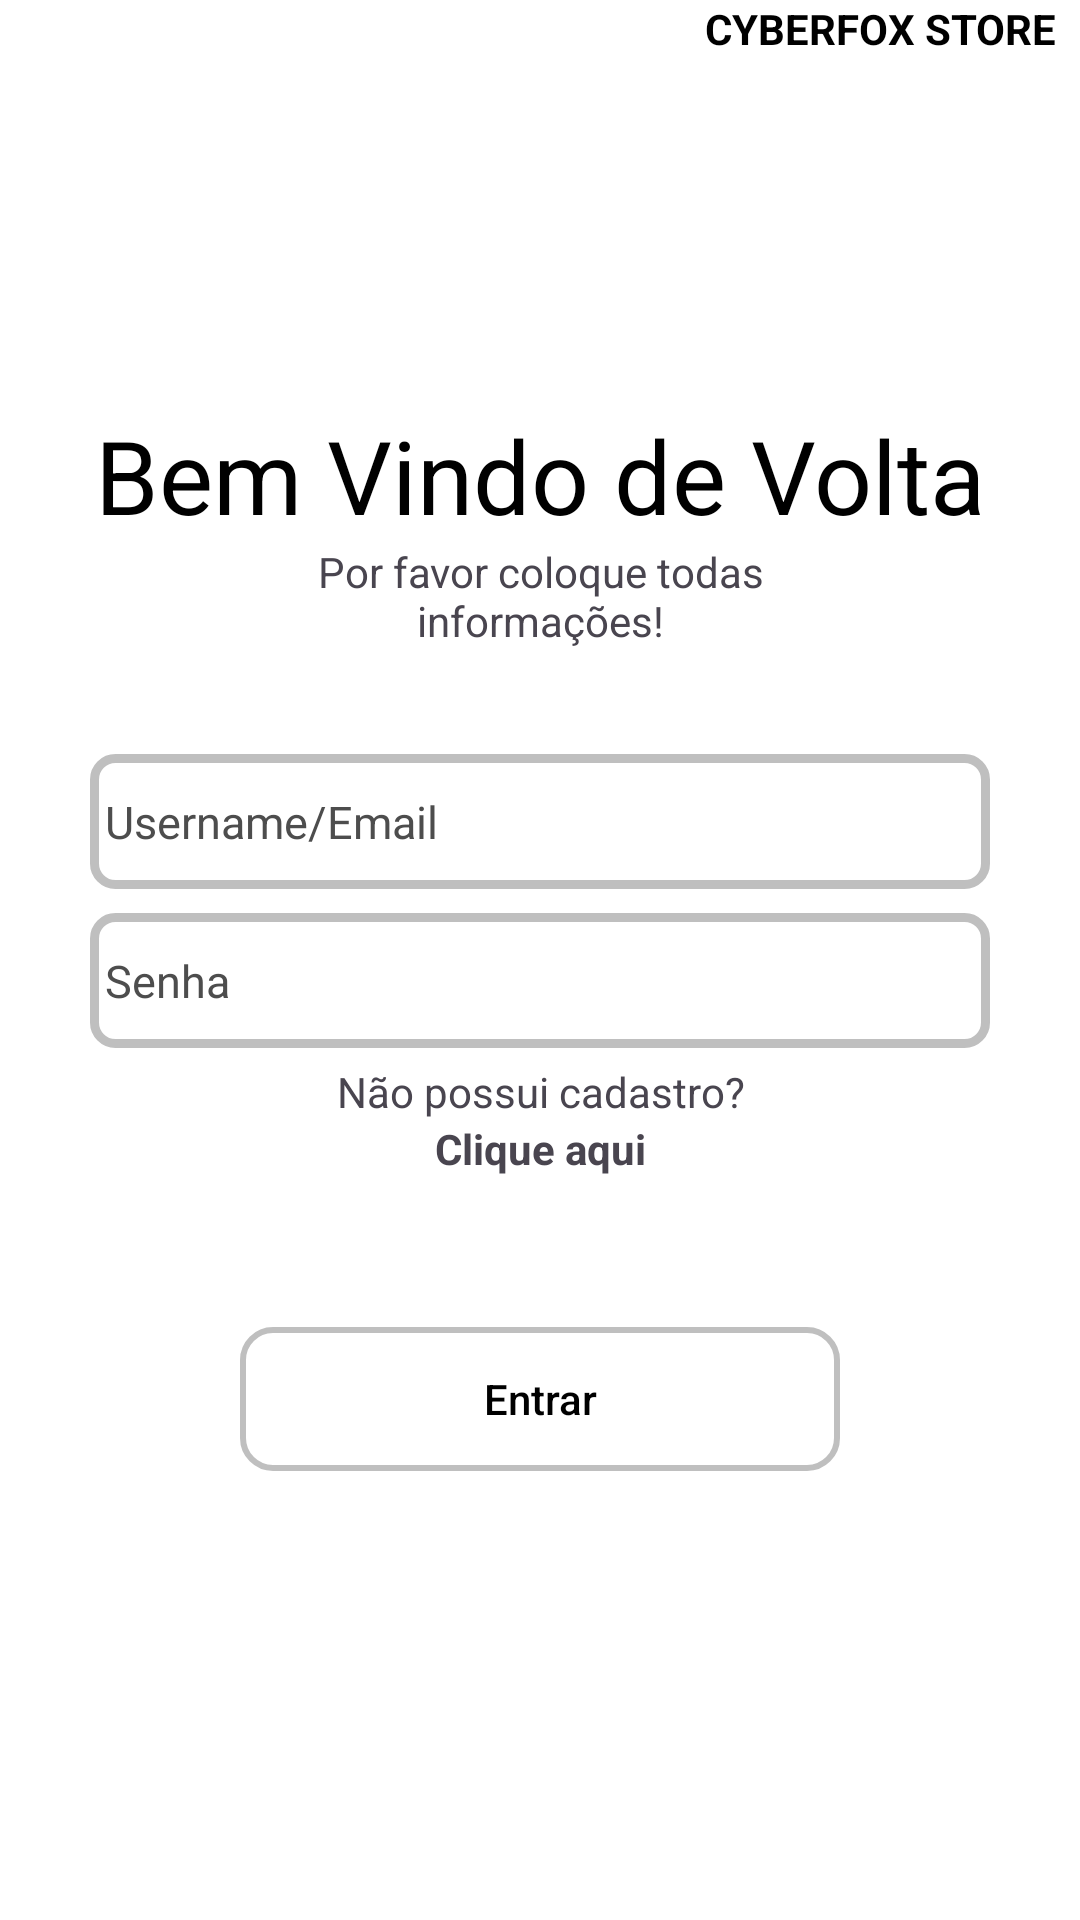

The Android layout XML behind this screen, and the referenced resources:
<!-- AndroidManifest.xml: application theme Theme.Cyberfox_Store -->
<!-- res/layout/activity_login.xml -->
<?xml version="1.0" encoding="utf-8"?>
<LinearLayout xmlns:android="http://schemas.android.com/apk/res/android"
    xmlns:app="http://schemas.android.com/apk/res-auto"
    xmlns:tools="http://schemas.android.com/tools"
    android:id="@+id/main"
    android:layout_width="match_parent"
    android:layout_height="match_parent"
    android:orientation="vertical"
    android:layout_margin="8dp"
    android:background="@color/white"
    tools:context=".user.CadastroUser_Activity">

    <TextView
        android:layout_width="wrap_content"
        android:layout_height="wrap_content"
        android:layout_gravity="right"
        android:layout_marginRight="8dp"
        android:textColor="@color/black"
        android:textStyle="bold"
        android:text="CYBERFOX STORE"/>

    <TextView
        android:layout_width="wrap_content"
        android:layout_height="wrap_content"
        android:textColor="@color/black"
        android:textSize="34dp"
        android:text="Bem Vindo de Volta"
        android:layout_gravity="center"
        android:layout_marginTop="20mm"/>
    <TextView
        android:layout_width="150dp"
        android:layout_height="wrap_content"
        android:layout_gravity="center"
        android:gravity="center"
        android:text="Por favor coloque todas informações!"/>



    <EditText
        android:layout_width="300dp"
        android:layout_height="45dp"
        android:layout_gravity="center"
        android:layout_marginTop="35dp"
        android:hint="Username/Email"
        android:textColorHint="#4D4D4D"
        android:id="@+id/edtUser"
        android:textColor="@color/black"
        android:textSize="15dp"
        android:background="@drawable/custom_edit_text"/>

    <EditText
        android:layout_width="300dp"
        android:layout_height="45dp"
        android:layout_gravity="center"
        android:layout_marginTop="8dp"
        android:id="@+id/edtSenha"
        android:textColor="@color/black"
        android:inputType="textPassword"
        android:textSize="15dp"
        android:textColorHint="#4D4D4D"
        android:hint="Senha"
        android:background="@drawable/custom_edit_text"/>

    <TextView
        android:layout_width="150dp"
        android:layout_height="wrap_content"
        android:layout_marginTop="5dp"
        android:layout_gravity="center"
        android:gravity="center"
        android:text="Não possui cadastro?"/>
    <TextView
        android:layout_width="150dp"
        android:layout_height="wrap_content"
        android:layout_gravity="center"
        android:id="@+id/txtCadastrar"
        android:gravity="center"
        android:textStyle="bold"
        android:text="Clique aqui"/>

    <androidx.appcompat.widget.AppCompatButton
        android:layout_width="200dp"
        android:layout_height="wrap_content"
        android:background="@drawable/botao_personalizado02"
        android:layout_gravity="center"
        android:textAllCaps="false"
        android:text="Entrar"
        android:textColor="@color/black"
        android:id="@+id/btnLogar"
        android:layout_marginTop="50dp"/>


    <LinearLayout
        android:layout_width="match_parent"
        android:layout_height="match_parent"
        android:gravity="left">
        <androidx.appcompat.widget.AppCompatButton
            android:layout_width="50dp"
            android:layout_height="50dp"
            android:layout_gravity="bottom"
            android:layout_marginLeft="8dp"
            android:id="@+id/btnVoltar"
            android:background="@drawable/ic_launcher_setaesquerda_foreground"/>
    </LinearLayout>

</LinearLayout>
<!-- resources referenced by this layout -->
<resources>
  <color name="black">#FF000000</color>
  <color name="white">#FFFFFFFF</color>
  <!-- drawable botao_personalizado02 (drawable) -->
  <?xml version="1.0" encoding="utf-8"?>
  <selector xmlns:android="http://schemas.android.com/apk/res/android">
  
      <item android:state_pressed="true">
          <shape
              android:shape="rectangle"> 
  
              
              <solid
                  android:color="@android:color/darker_gray"/>
  
              
              <stroke
                  android:width="2dp"
                  android:color="@color/black" />
  
              
              <corners android:radius="10dp"/>
  
          </shape>
      </item>
  
      <item>
          <shape
              android:shape="rectangle"> 
  
              
              <solid android:color="@android:color/transparent" />
  
              
              <stroke
                  android:width="2dp"
                  android:color="@color/bordas_botao" />
  
              
              <corners android:radius="10dp"/>
  
          </shape>
      </item>
  
  </selector>
  <!-- drawable custom_edit_text (drawable) -->
  <?xml version="1.0" encoding="utf-8"?>
  <shape xmlns:android="http://schemas.android.com/apk/res/android"
      android:shape="rectangle">
  
      <corners android:radius="7dp"/>
  
      <solid android:color="@android:color/transparent"/>
  
      <padding
          android:bottom="0dp"
          android:left="5dp"
          android:right="5dp"
          android:top="0dp"
          />
  
      <stroke
          android:width="3dp"
          android:color="@color/bordas_botao"
          />
  </shape>
  <style name="Theme.Cyberfox_Store" parent="Base.Theme.Cyberfox_Store" />
  <color name="bordas_botao">#BFBFBF</color>
  <style name="Base.Theme.Cyberfox_Store" parent="Theme.Material3.DayNight.NoActionBar">
          
          
      </style>
</resources>
